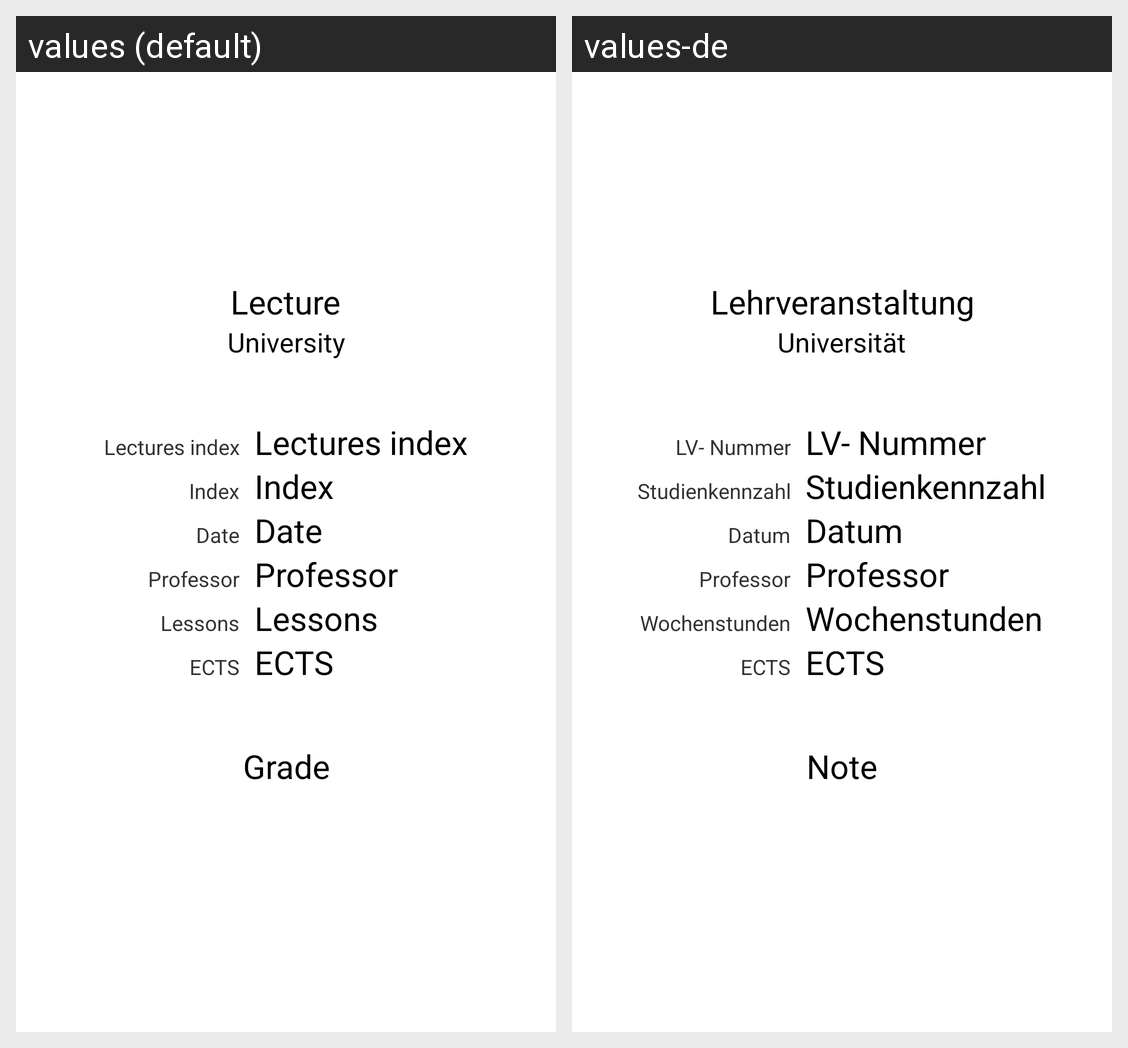

The same Android screen rendered under two of its app's locales, left to right. List the strings drawn on it with the default value and each locale's translation.
Android screen res/layout/fragment_certificates_certificatedetails.xml rendered under 2 locales, left to right: values (default), values-de. Device: Nexus 5 (rendered at 1080×1920; each locale shown at half size, 540×960, under a caption strip naming it); theme AppTheme.
Strings drawn on this screen, with the default value and each locale's value (text and hints the layout hard-codes, and strings that could not be matched under every locale, appear in the picture but are not listed):

fragment_certificates_certdetails_coursenr
  values: Lectures index
  values-de: LV- Nummer

fragment_certificates_certdetails_stnr
  values: Index
  values-de: Studienkennzahl

fragment_certificates_certdetails_date
  values: Date
  values-de: Datum

fragment_certificates_certdetails_professor
  values: Professor
  values-de: Professor

fragment_certificates_certdetails_hours
  values: Lessons
  values-de: Wochenstunden

fragment_certificates_certdetails_ects
  values: ECTS
  values-de: ECTS

fragment_certificates_certdetails_grade
  values: Grade
  values-de: Note

fragment_certificates_certdetails_course
  values: Lecture
  values-de: Lehrveranstaltung

fragment_certificates_certdetails_university
  values: University
  values-de: Universität
